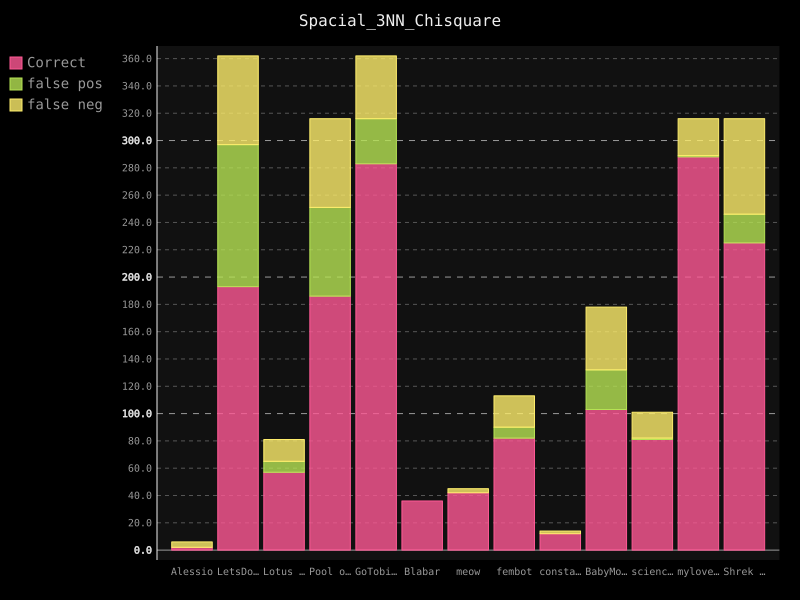

Data behind this chart, as committed beside it:
username; guessed_correct; false-positive; false-negative
Alessio; 2; 0; 4
LetsDoThis; 193; 104; 65
Lotus Flower; 57; 8; 16
Pool of Poo; 186; 65; 65
GoTobias; 283; 33; 46
Blabar; 36; 0; 0
meow; 42; 0; 3
fembot; 82; 8; 23
constance; 12; 0; 2
BabyMonkey; 103; 29; 46
science1; 81; 1; 19
mylovelyml; 288; 1; 27
Shrek is Life; 225; 21; 70
